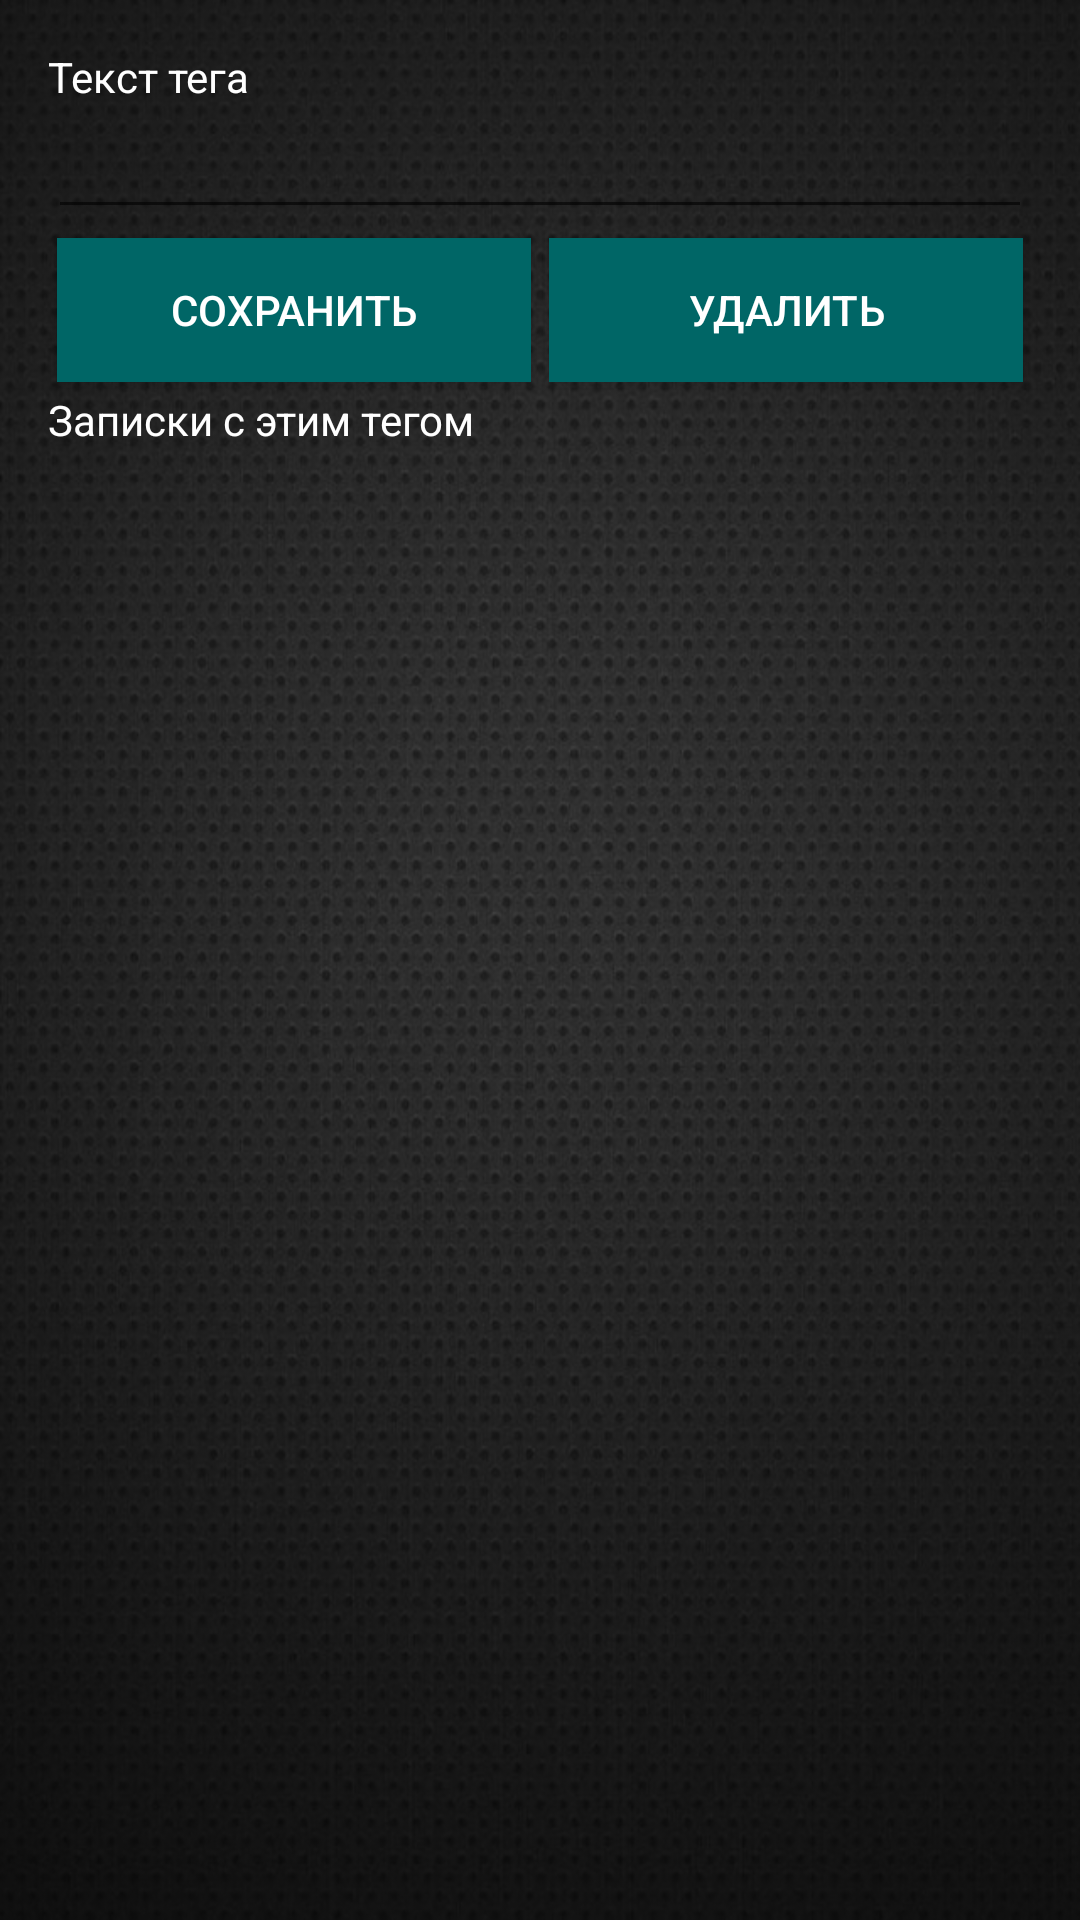

The Android layout XML behind this screen, and the referenced resources:
<!-- AndroidManifest.xml: application theme AppTheme -->
<!-- res/layout/activity_tag.xml -->
<?xml version="1.0" encoding="utf-8"?>
<android.support.constraint.ConstraintLayout
    xmlns:android="http://schemas.android.com/apk/res/android" android:layout_width="match_parent"
    android:layout_height="wrap_content">
    <LinearLayout xmlns:android="http://schemas.android.com/apk/res/android"
        android:orientation="vertical"
        android:layout_width="match_parent"
        android:layout_height="wrap_content"
        android:padding="16dp"
        android:background="@drawable/grey">
        <TextView
            android:layout_width="match_parent"
            android:layout_height="wrap_content"
            android:text="Текст тега"
            android:textColor="#fff"/>

        <EditText
            android:id="@+id/name"
            android:layout_width="match_parent"
            android:layout_height="wrap_content"
            android:maxLength="25"
            android:textColor="#fff" />
        <LinearLayout
            android:layout_width="match_parent"
            android:layout_height="wrap_content"
            android:orientation="horizontal">

            <Button
                android:id="@+id/saveButton"
                android:layout_width="0dp"
                android:layout_weight="1"
                android:layout_height="wrap_content"
                android:text="Сохранить"
                android:onClick="saveTag"
                android:background="#006666"
                android:textColor="#fff"
                android:layout_margin="3dp"/>
            <Button
                android:id="@+id/deleteButton"
                android:layout_width="0dp"
                android:layout_weight="1"
                android:layout_height="wrap_content"
                android:text="Удалить"
                android:onClick="deleteTag"
                android:background="#006666"
                android:textColor="#fff"
                android:layout_margin="3dp"/>
        </LinearLayout>
            <TextView
                android:layout_width="match_parent"
                android:layout_height="wrap_content"
                android:text="Записки с этим тегом"
                android:textColor="#fff"/>
        <ListView
            android:id="@+id/noteTagList"
            android:layout_width="match_parent"
            android:layout_height="wrap_content" />
    </LinearLayout>
</android.support.constraint.ConstraintLayout>
<!-- resources referenced by this layout -->
<resources>
  <!-- drawable grey: jpg bitmap (drawable, 275873 bytes) -->
  <style name="AppTheme" parent="Theme.AppCompat.Light.DarkActionBar">
          
          <item name="colorPrimary">@color/colorPrimary</item>
          <item name="colorPrimaryDark">@color/colorPrimaryDark</item>
          <item name="colorAccent">@color/colorAccent</item>
      </style>
  <!-- not gathered from this repository: default colours our renderer supplied (Android Studio template values) -->
  <color name="colorPrimary">#FF6200EE</color>
  <color name="colorPrimaryDark">#FF3700B3</color>
  <color name="colorAccent">#FF03DAC5</color>
</resources>
